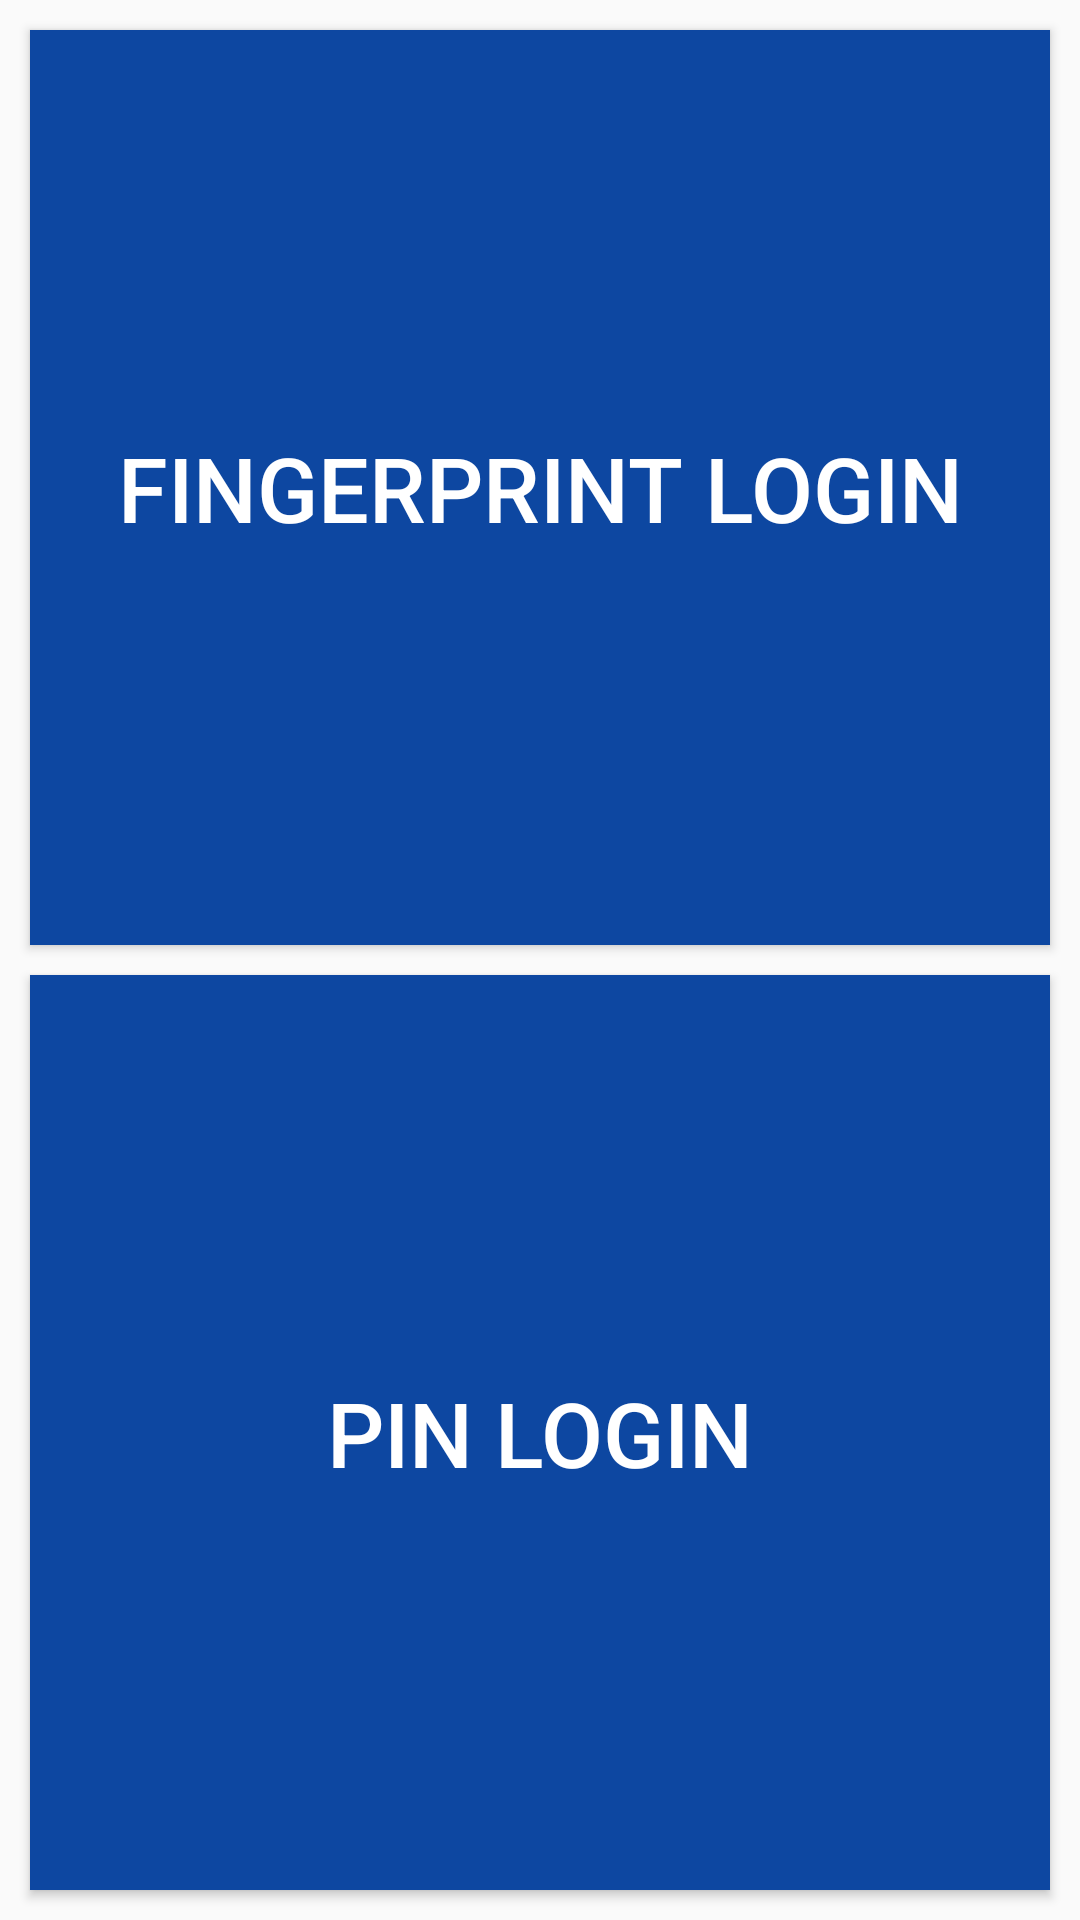

This screen was rendered from an Android layout file. Write that file and the resources it references.
<!-- AndroidManifest.xml: application theme AppTheme -->
<!-- res/layout/activity_login.xml -->
<?xml version="1.0" encoding="utf-8"?>
<LinearLayout xmlns:android="http://schemas.android.com/apk/res/android"
    android:layout_width="match_parent"
    android:layout_height="match_parent"
    android:gravity="center"
    android:orientation="vertical"
    android:weightSum="2">

    
    
    
    

    <androidx.appcompat.widget.AppCompatButton
        android:id="@+id/activity_login__fingerprint_button"
        style="@style/Login_OptionsButton"
        android:layout_weight="1"
        android:text="@string/activity_login__fingerprint" />

    <androidx.appcompat.widget.AppCompatButton
        android:id="@+id/activity_login__pin_button"
        style="@style/Login_OptionsButton"
        android:layout_marginBottom="10dp"
        android:layout_weight="1"
        android:text="@string/activity_login__pin" />
</LinearLayout>
<!-- resources referenced by this layout -->
<resources>
  <string name="activity_login__default">Default Login</string>
  <string name="activity_login__fingerprint">Fingerprint Login</string>
  <string name="activity_login__pin">PIN Login</string>
  <style name="Login_OptionsButton">
          <item name="android:layout_width">match_parent</item>
          <item name="android:layout_height">wrap_content</item>
          <item name="android:clickable">true</item>
          <item name="android:focusable">true</item>
          <item name="android:layout_marginLeft">10dp</item>
          <item name="android:layout_marginRight">10dp</item>
          <item name="android:layout_marginTop">10dp</item>
          <item name="android:background">@drawable/solid_ripple_blue</item>
          <item name="android:elevation">5dp</item>
          <item name="android:textColor">@color/white</item>
          <item name="android:textSize">30sp</item>
      </style>
  <style name="AppTheme" parent="Theme.AppCompat.Light.DarkActionBar">
          
          
          <item name="colorPrimary">@color/colorPrimary</item>
          
          <item name="colorPrimaryDark">@color/colorPrimaryDark</item>
          
          <item name="colorAccent">@color/colorAccent</item>
          
          <item name="colorControlNormal">@color/colorPrimary</item>
          
          <item name="colorControlActivated">@color/colorPrimary</item>
          
          <item name="colorControlHighlight">@color/colorPrimary</item>
      </style>
  <!-- drawable solid_ripple_blue (drawable-v24) -->
  <?xml version="1.0" encoding="utf-8"?>
  <ripple xmlns:android="http://schemas.android.com/apk/res/android"
      android:color="@color/red_100">
      <item>
          <shape android:shape="rectangle">
              <solid android:color="@color/colorPrimary" />
          </shape>
      </item>
  </ripple>
  <color name="white">#FFFFFF</color>
  <color name="colorPrimary">@color/blue_900</color>
  <color name="colorPrimaryDark">@color/blue_1000</color>
  <color name="colorAccent">@color/blue_grey_600</color>
  <color name="red_100">#FFCDD2</color>
  <color name="blue_900">#0D47A1</color>
  <color name="blue_1000">#080761</color>
  <color name="blue_grey_600">#546E7A</color>
</resources>
